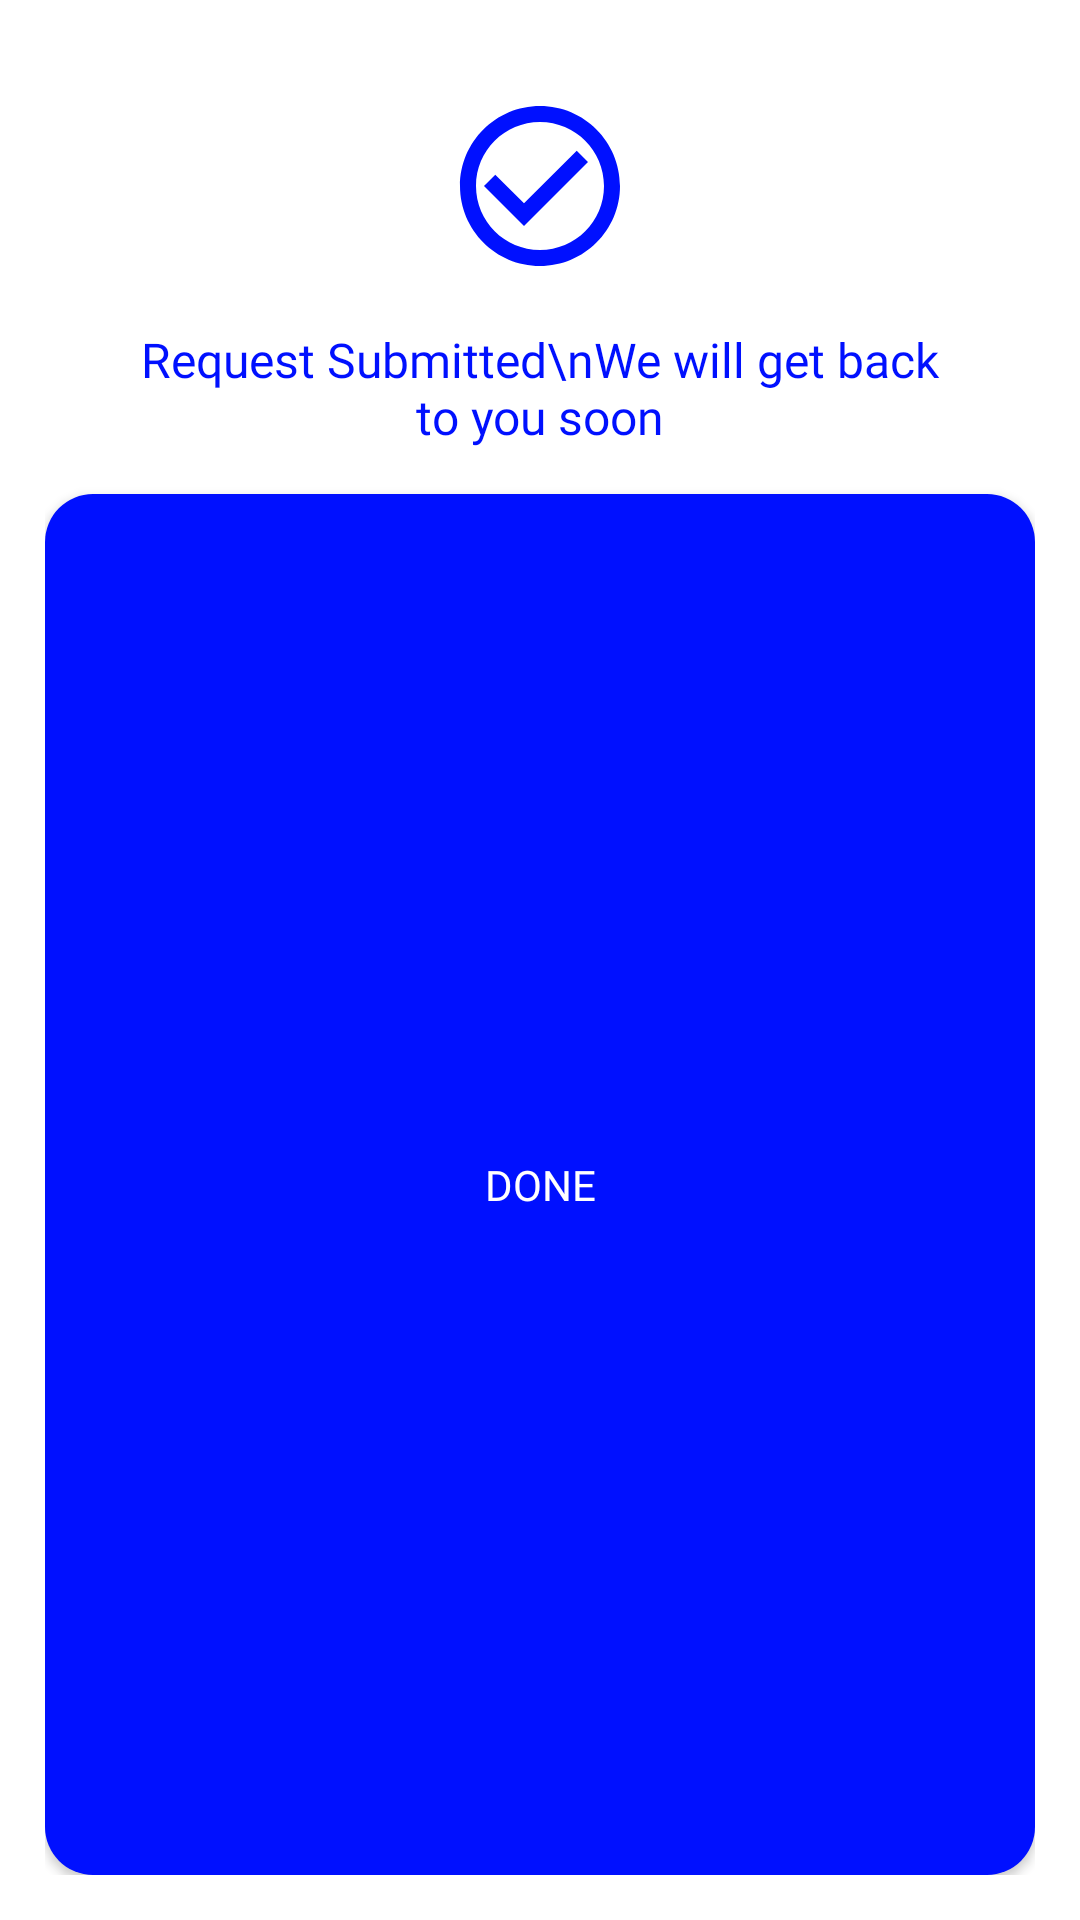

This screen was rendered from an Android layout file. Write that file and the resources it references.
<!-- AndroidManifest.xml: fallback theme Theme.MaterialComponents.DayNight.NoActionBar -->
<!-- res/layout/layout_success_request.xml -->
<?xml version="1.0" encoding="utf-8"?>
<LinearLayout xmlns:android="http://schemas.android.com/apk/res/android"
    android:layout_width="wrap_content"
    android:layout_height="wrap_content"
    xmlns:app="http://schemas.android.com/apk/res-auto"
    android:orientation="vertical"
    android:gravity="center_horizontal"
    android:padding="15dp"
    android:background="@drawable/bg_submit_button">

    <ImageView
        android:layout_width="wrap_content"
        android:layout_height="wrap_content"
        app:srcCompat="@drawable/ic_submitted_request"
        android:layout_margin="15dp" />

    <TextView
        android:layout_width="wrap_content"
        android:layout_height="wrap_content"
        android:text="Request Submitted\nWe will get back to you soon"
        android:textAlignment="center"
        android:textColor="@color/brandColor"
        android:fontFamily="@font/urbanist_regular"
        android:textSize="16dp"
        android:layout_marginStart="30dp"
        android:layout_marginEnd="30dp"/>

    <Button
        android:id="@+id/button_successRequest"
        android:layout_width="match_parent"
        android:layout_height="match_parent"
        android:layout_marginTop="15dp"
        android:text="Done"
        android:background="@drawable/bg_request_response_button"
        android:textColor="@color/white100"
        android:fontFamily="@font/urbanist_bold"/>

</LinearLayout>
<!-- resources referenced by this layout -->
<resources>
  <color name="brandColor">#0010FF</color>
  <color name="white100">#FFFFFFFF</color>
  <!-- drawable bg_request_response_button (drawable) -->
  <?xml version="1.0" encoding="utf-8"?>
  <shape android:shape="rectangle" xmlns:android="http://schemas.android.com/apk/res/android">
      <corners android:radius="16dp"/>
      <solid android:color="@color/brandColor"/>
  </shape>
  <!-- drawable bg_submit_button (drawable) -->
  <?xml version="1.0" encoding="utf-8"?>
  <shape android:shape="rectangle" xmlns:android="http://schemas.android.com/apk/res/android">
      <corners android:radius="24dp"/>
      <solid android:color="@color/white100"/>
  </shape>
  <!-- drawable ic_submitted_request (drawable) -->
  <vector android:height="64dp" android:tint="@color/brandColor"
      android:viewportHeight="24" android:viewportWidth="24"
      android:width="64dp" xmlns:android="http://schemas.android.com/apk/res/android">
      <path android:fillColor="@android:color/white" android:pathData="M16.59,7.58L10,14.17l-3.59,-3.58L5,12l5,5 8,-8zM12,2C6.48,2 2,6.48 2,12s4.48,10 10,10 10,-4.48 10,-10S17.52,2 12,2zM12,20c-4.42,0 -8,-3.58 -8,-8s3.58,-8 8,-8 8,3.58 8,8 -3.58,8 -8,8z"/>
  </vector>
</resources>
